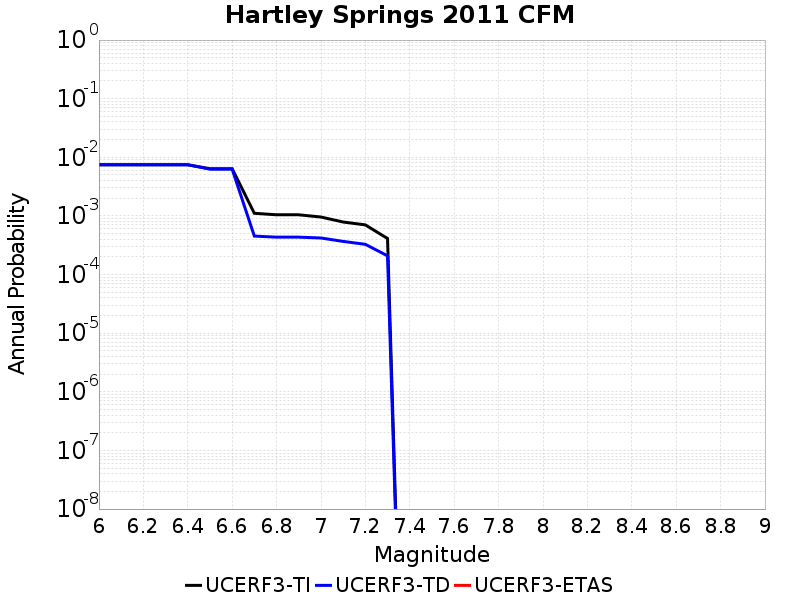

Values plotted in this chart, from the file beside it:
Magnitude, UCERF3-TI Prob, UCERF3-TD Prob, UCERF3-ETAS Prob
6.0, 0.007461, 0.007471, 0.0
6.1, 0.007461, 0.007471, 0.0
6.2, 0.007461, 0.007471, 0.0
6.3, 0.007461, 0.007471, 0.0
6.4, 0.007461, 0.007471, 0.0
6.5, 0.006387, 0.006285, 0.0
6.6, 0.006387, 0.006285, 0.0
6.7, 0.00111, 4.5341405E-4, 0.0
6.8, 0.001046, 4.3443014E-4, 0.0
6.9, 0.001046, 4.3443014E-4, 0.0
7.0, 9.5789164E-4, 4.205288E-4, 0.0
7.1, 7.874823E-4, 3.6780597E-4, 0.0
7.2, 7.0369354E-4, 3.2787578E-4, 0.0
7.3, 4.121267E-4, 2.0876713E-4, 0.0
